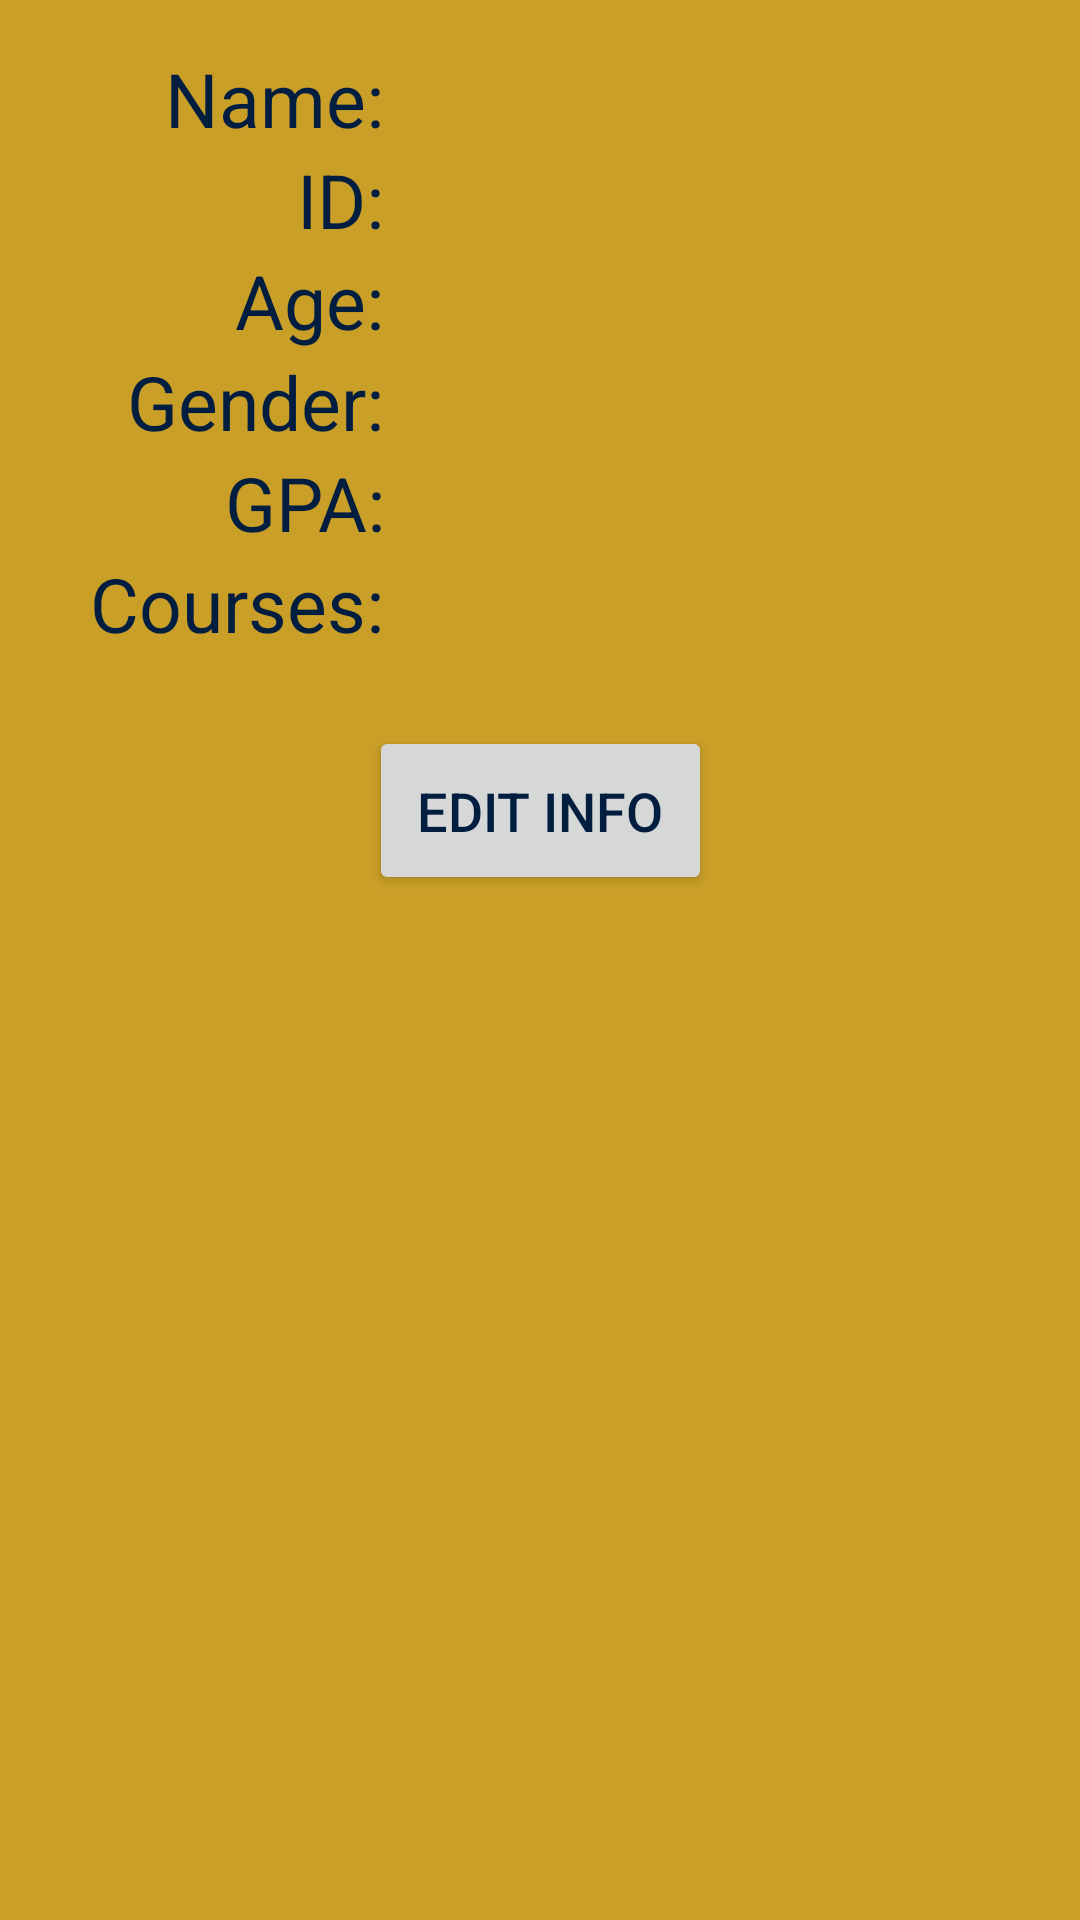

This screen was rendered from an Android layout file. Write that file and the resources it references.
<!-- AndroidManifest.xml: application theme Theme.Quiz1 -->
<!-- res/layout/activity_student.xml -->
<?xml version="1.0" encoding="utf-8"?>
<androidx.constraintlayout.widget.ConstraintLayout xmlns:android="http://schemas.android.com/apk/res/android"
    xmlns:app="http://schemas.android.com/apk/res-auto"
    xmlns:tools="http://schemas.android.com/tools"
    android:layout_width="match_parent"
    android:layout_height="match_parent"
    android:background="@color/humberYellow"
    tools:context=".StudentActivity">

    <androidx.constraintlayout.widget.ConstraintLayout
        android:id="@+id/textFields"
        android:layout_width="match_parent"
        android:layout_height="0dp"
        android:layout_marginTop="16dp"
        app:layout_constraintEnd_toEndOf="parent"
        app:layout_constraintStart_toStartOf="parent"
        app:layout_constraintTop_toTopOf="parent">

        <androidx.constraintlayout.widget.Guideline
            android:id="@+id/guideline_text_vert_40pc"
            android:layout_width="wrap_content"
            android:layout_height="wrap_content"
            android:orientation="vertical"
            app:layout_constraintGuide_percent="0.40" />

        <TextView
            android:id="@+id/tvName"
            android:layout_width="wrap_content"
            android:layout_height="wrap_content"
            android:layout_marginEnd="16dp"
            android:gravity="end"
            android:text="@string/name"
            android:textSize="25sp"
            app:layout_constraintBottom_toTopOf="@+id/tvID"
            app:layout_constraintEnd_toStartOf="@id/guideline_text_vert_40pc"
            app:layout_constraintTop_toTopOf="parent" />

        <TextView
            android:id="@+id/tvID"
            android:layout_width="wrap_content"
            android:layout_height="wrap_content"
            android:layout_marginEnd="16dp"
            android:gravity="end"
            android:text="@string/id"
            android:textSize="25sp"
            app:layout_constraintBottom_toTopOf="@+id/tvAge"
            app:layout_constraintEnd_toStartOf="@id/guideline_text_vert_40pc"
            app:layout_constraintTop_toBottomOf="@+id/tvName" />

        <TextView
            android:id="@+id/tvAge"
            android:layout_width="wrap_content"
            android:layout_height="wrap_content"
            android:layout_marginEnd="16dp"
            android:gravity="end"
            android:text="@string/age"
            android:textSize="25sp"
            app:layout_constraintEnd_toStartOf="@id/guideline_text_vert_40pc"
            app:layout_constraintTop_toBottomOf="@+id/tvID" />

        <TextView
            android:id="@+id/tvGender"
            android:layout_width="wrap_content"
            android:layout_height="wrap_content"
            android:layout_marginEnd="16dp"
            android:gravity="end"
            android:text="@string/gender"
            android:textSize="25sp"
            app:layout_constraintBottom_toTopOf="@+id/tvGPA"
            app:layout_constraintEnd_toStartOf="@id/guideline_text_vert_40pc"
            app:layout_constraintTop_toBottomOf="@+id/tvAge" />

        <TextView
            android:id="@+id/tvGPA"
            android:layout_width="wrap_content"
            android:layout_height="wrap_content"
            android:layout_marginEnd="16dp"
            android:gravity="end"
            android:text="@string/gpa"
            android:textSize="25sp"
            app:layout_constraintBottom_toTopOf="@+id/tvCourses"
            app:layout_constraintEnd_toStartOf="@id/guideline_text_vert_40pc"
            app:layout_constraintTop_toBottomOf="@+id/tvGender" />

        <TextView
            android:id="@+id/tvCourses"
            android:layout_width="wrap_content"
            android:layout_height="wrap_content"
            android:layout_marginEnd="16dp"
            android:gravity="end"
            android:text="@string/courses"
            android:textSize="25sp"
            app:layout_constraintEnd_toStartOf="@id/guideline_text_vert_40pc"
            app:layout_constraintTop_toBottomOf="@+id/tvGPA" />

        <TextView
            android:id="@+id/tvNameDisplay"
            android:layout_width="wrap_content"
            android:layout_height="wrap_content"
            android:textSize="22sp"
            app:layout_constraintBaseline_toBaselineOf="@id/tvName"
            app:layout_constraintBottom_toTopOf="@+id/tvIDDisplay"
            app:layout_constraintStart_toEndOf="@id/guideline_text_vert_40pc"
            app:layout_constraintTop_toTopOf="parent" />

        <TextView
            android:id="@+id/tvIDDisplay"
            android:layout_width="wrap_content"
            android:layout_height="wrap_content"
            android:textSize="22sp"
            app:layout_constraintBaseline_toBaselineOf="@id/tvID"
            app:layout_constraintBottom_toTopOf="@+id/tvAgeDisplay"
            app:layout_constraintStart_toEndOf="@id/guideline_text_vert_40pc"
            app:layout_constraintTop_toBottomOf="@+id/tvNameDisplay" />

        <TextView
            android:id="@+id/tvAgeDisplay"
            android:layout_width="wrap_content"
            android:layout_height="wrap_content"
            android:textSize="22sp"
            app:layout_constraintBaseline_toBaselineOf="@id/tvAge"
            app:layout_constraintStart_toEndOf="@id/guideline_text_vert_40pc"
            app:layout_constraintTop_toBottomOf="@+id/tvIDDisplay" />

        <TextView
            android:id="@+id/tvGenderDisplay"
            android:layout_width="wrap_content"
            android:layout_height="wrap_content"
            android:textSize="22sp"
            app:layout_constraintBaseline_toBaselineOf="@id/tvGender"
            app:layout_constraintBottom_toTopOf="@+id/tvGPADisplay"
            app:layout_constraintStart_toEndOf="@id/guideline_text_vert_40pc"
            app:layout_constraintTop_toBottomOf="@+id/tvAgeDisplay" />

        <TextView
            android:id="@+id/tvGPADisplay"
            android:layout_width="wrap_content"
            android:layout_height="wrap_content"
            android:textSize="22sp"
            app:layout_constraintBaseline_toBaselineOf="@id/tvGPA"
            app:layout_constraintBottom_toTopOf="@+id/tvCoursesDisplay"
            app:layout_constraintStart_toEndOf="@id/guideline_text_vert_40pc"
            app:layout_constraintTop_toBottomOf="@+id/tvGenderDisplay" />

        <TextView
            android:id="@+id/tvCoursesDisplay"
            android:layout_width="wrap_content"
            android:layout_height="wrap_content"
            android:inputType="textMultiLine"
            android:textSize="16sp"
            app:layout_constraintBaseline_toBaselineOf="@id/tvCourses"
            app:layout_constraintStart_toEndOf="@id/guideline_text_vert_40pc"
            app:layout_constraintTop_toBottomOf="@+id/tvGPADisplay" />


    </androidx.constraintlayout.widget.ConstraintLayout>

    <Button
        android:id="@+id/buttonEdit"
        android:layout_width="wrap_content"
        android:layout_height="wrap_content"
        android:layout_marginTop="24dp"
        android:onClick="editClicked"
        android:padding="16dp"
        android:paddingStart="24dp"
        android:paddingEnd="24dp"
        android:text="@string/editInfo"
        android:textSize="18sp"
        app:layout_constraintEnd_toEndOf="parent"
        app:layout_constraintStart_toStartOf="parent"
        app:layout_constraintTop_toBottomOf="@id/textFields" />

</androidx.constraintlayout.widget.ConstraintLayout>
<!-- resources referenced by this layout -->
<resources>
  <color name="humberYellow">#C99F28</color>
  <string name="age">Age:</string>
  <string name="courses">Courses:</string>
  <string name="editInfo">EDIT INFO</string>
  <string name="gender">Gender:</string>
  <string name="gpa">GPA:</string>
  <string name="id">ID:</string>
  <string name="name">Name:</string>
  <style name="Theme.Quiz1" parent="Theme.MaterialComponents.DayNight.DarkActionBar">
          
          <item name="colorPrimary">@color/humberBlue</item>
          <item name="colorPrimaryVariant">@color/purple_700</item>
          <item name="colorOnPrimary">@color/white</item>
          
          <item name="colorSecondary">@color/teal_200</item>
          <item name="colorSecondaryVariant">@color/teal_700</item>
          <item name="colorOnSecondary">@color/black</item>
          
          <item name="android:statusBarColor" tools:targetApi="l">@color/humberBlue</item>
          
          <item name="android:textColor">@color/humberBlue</item>
      </style>
  <color name="humberBlue">#011E41</color>
  <color name="purple_700">#FF3700B3</color>
  <color name="white">#FFFFFFFF</color>
  <color name="teal_200">#FF03DAC5</color>
  <color name="teal_700">#FF018786</color>
  <color name="black">#FF000000</color>
</resources>
